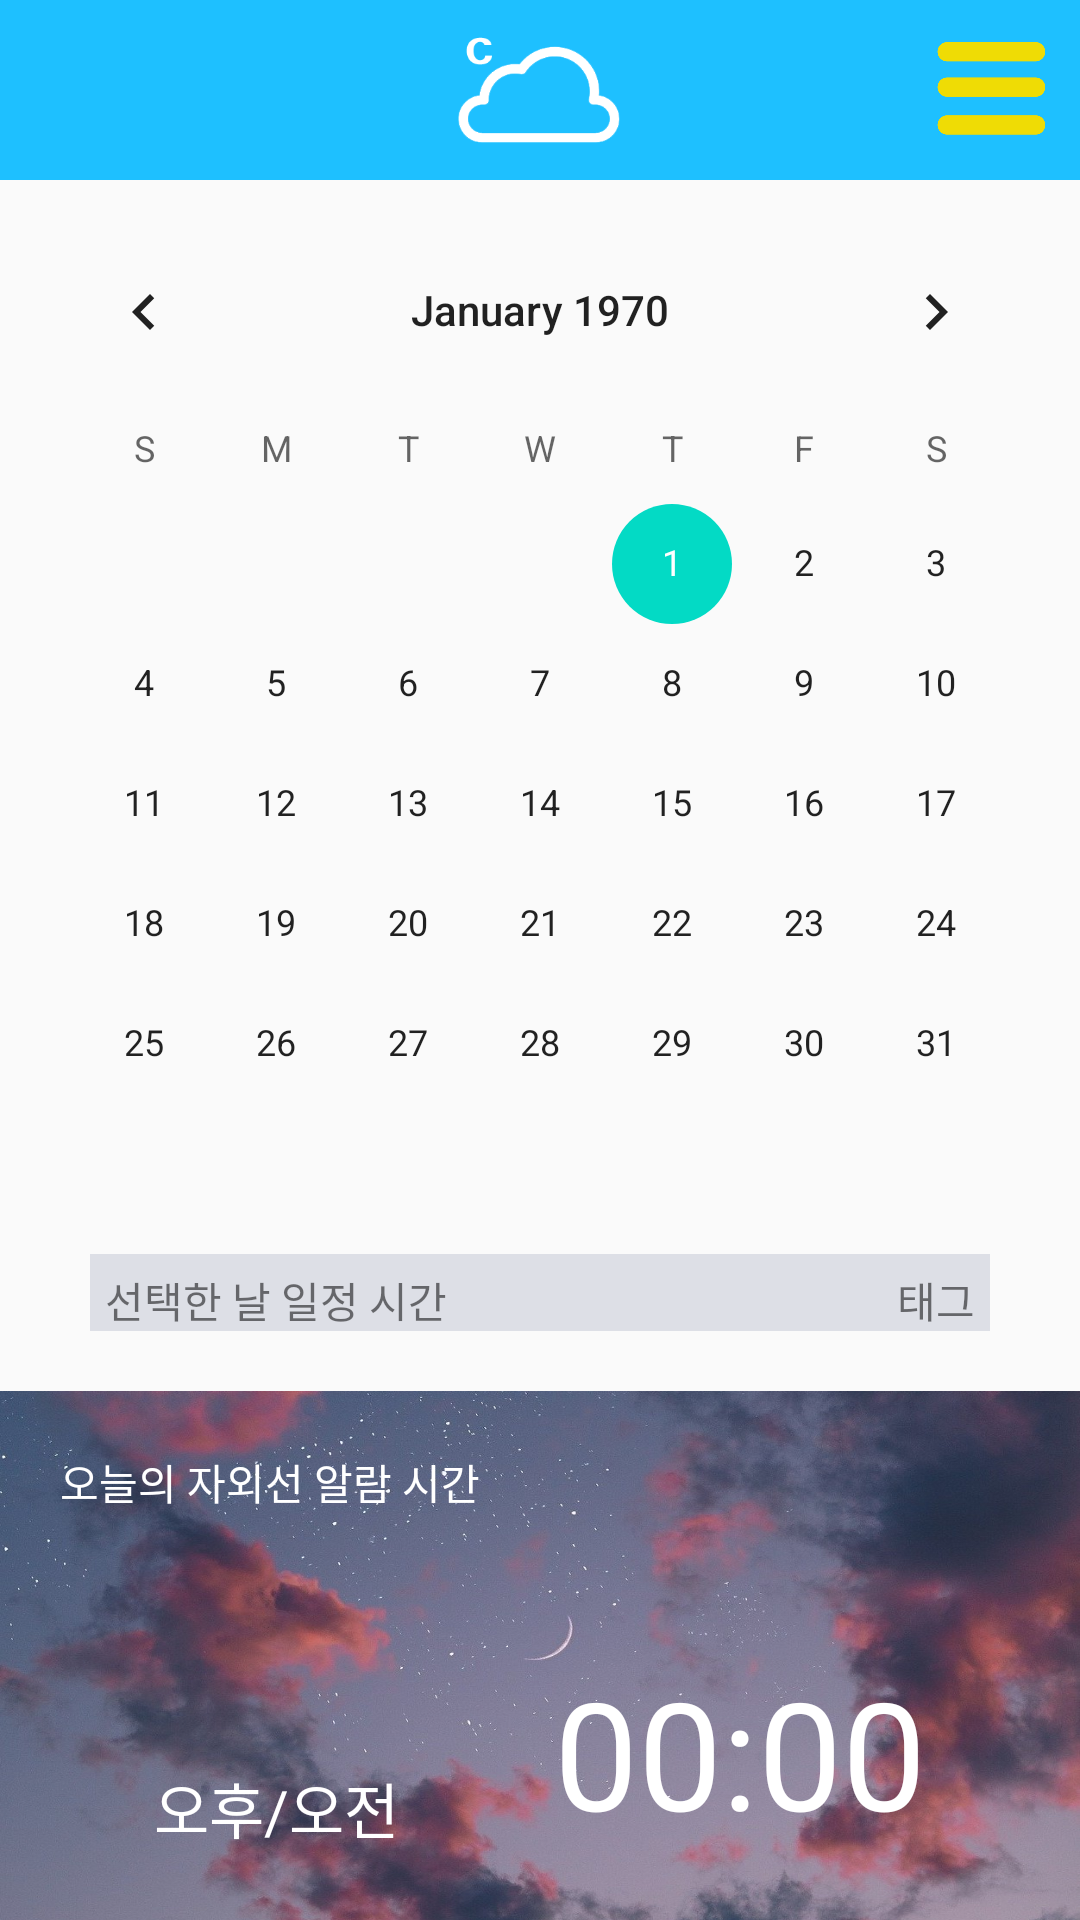

The Android layout XML behind this screen, and the referenced resources:
<!-- AndroidManifest.xml: application theme AppTheme -->
<!-- res/layout/activity_main.xml -->
<?xml version="1.0" encoding="utf-8"?>
<androidx.constraintlayout.widget.ConstraintLayout xmlns:android="http://schemas.android.com/apk/res/android"
    android:layout_width="match_parent"
    android:layout_height="match_parent"
    xmlns:app="http://schemas.android.com/apk/res-auto">
    <androidx.constraintlayout.widget.ConstraintLayout
        android:id="@+id/topMenu"
        android:background="#1EC0FF"
        app:layout_constraintTop_toTopOf="parent"
        android:layout_width="match_parent"
        android:layout_height="wrap_content">
        <ImageView
            app:layout_constraintTop_toTopOf="parent"
            app:layout_constraintRight_toRightOf="parent"
            app:layout_constraintLeft_toLeftOf="parent"
            android:src="@drawable/logo2"
            android:layout_width="60dp"
            android:layout_height="60dp">
        </ImageView>
        <ImageView
            android:layout_marginRight="10dp"
            app:layout_constraintBottom_toBottomOf="parent"
            app:layout_constraintTop_toTopOf="parent"
            app:layout_constraintRight_toRightOf="parent"
            android:src="@drawable/menu2"
            android:layout_width="40dp"
            android:layout_height="40dp">
        </ImageView>
    </androidx.constraintlayout.widget.ConstraintLayout>
    <CalendarView
        android:layout_marginTop="10dp"
        android:id="@+id/calMenu"
        app:layout_constraintRight_toRightOf="parent"
        app:layout_constraintLeft_toLeftOf="parent"
        app:layout_constraintTop_toBottomOf="@+id/topMenu"
        android:layout_width="wrap_content"
        android:layout_height="wrap_content">
    </CalendarView>
    <androidx.constraintlayout.widget.ConstraintLayout
        android:id="@+id/setView"
        android:layout_marginTop="10dp"
        android:background="#dddfe6"
        app:layout_constraintTop_toBottomOf="@+id/calMenu"
        android:layout_marginRight="30dp"
        android:layout_marginLeft="30dp"
        android:layout_width="match_parent"
        android:layout_height="wrap_content">
        <TextView
            android:layout_margin="5dp"

            android:text="선택한 날 일정 시간"
            app:layout_constraintTop_toTopOf="parent"
            app:layout_constraintLeft_toLeftOf="parent"
            android:layout_width="wrap_content"
            android:layout_height="wrap_content">
        </TextView>
        <TextView
            android:layout_margin="5dp"
            android:text="태그"
            app:layout_constraintTop_toTopOf="parent"
            app:layout_constraintRight_toRightOf="parent"
            android:layout_width="wrap_content"
            android:layout_height="wrap_content">
        </TextView>

    </androidx.constraintlayout.widget.ConstraintLayout>

    <androidx.constraintlayout.widget.ConstraintLayout
        android:id="@+id/menu"
        android:layout_marginTop="20dp"
        app:layout_constraintTop_toBottomOf="@+id/setView"
        android:background="@drawable/sky2"
        android:layout_width="match_parent"
        android:layout_height="200dp">
        <TextView
            android:layout_marginLeft="20dp"
            android:layout_marginTop="20dp"
            android:textColor="#FFFFFF"
            android:id="@+id/txt"
            app:layout_constraintTop_toTopOf="parent"
            android:text="오늘의 자외선 알람 시간"
            android:layout_width="match_parent"
            android:layout_height="wrap_content">
        </TextView>
        <androidx.constraintlayout.widget.ConstraintLayout
            app:layout_constraintTop_toBottomOf="@+id/txt"
            app:layout_constraintBottom_toBottomOf="parent"
            android:layout_width="match_parent"
            android:layout_height="wrap_content">
            <TextView
                android:textColor="#FFFFFF"
                app:layout_constraintRight_toLeftOf="@+id/timer"
                android:text="오후/오전"
                android:textSize="20dp"
                android:id="@+id/timeSet"
                app:layout_constraintLeft_toLeftOf="parent"
                app:layout_constraintBottom_toBottomOf="parent"
                android:layout_width="wrap_content"
                android:layout_height="wrap_content">
            </TextView>
            <TextView
                android:textColor="#FFFFFF"
                android:id="@+id/timer"
                android:textSize="50dp"
                android:text="00:00"
                app:layout_constraintLeft_toRightOf="@+id/timeSet"
                app:layout_constraintRight_toRightOf="parent"
                app:layout_constraintBottom_toBottomOf="parent"
                android:layout_width="wrap_content"
                android:layout_height="wrap_content">
            </TextView>

        </androidx.constraintlayout.widget.ConstraintLayout>

    </androidx.constraintlayout.widget.ConstraintLayout>






</androidx.constraintlayout.widget.ConstraintLayout>
<!-- resources referenced by this layout -->
<resources>
  <!-- drawable logo2: png bitmap (drawable-v24, 5189 bytes) -->
  <!-- drawable menu2: png bitmap (drawable-v24, 6403 bytes) -->
  <!-- drawable sky2: jpg bitmap (drawable-v24, 244473 bytes) -->
  <style name="AppTheme" parent="Theme.AppCompat.Light.DarkActionBar">
          
          <item name="colorPrimary">@color/colorPrimary</item>
          <item name="colorPrimaryDark">@color/colorPrimaryDark</item>
          <item name="colorAccent">@color/colorAccent</item>
          <item name="windowActionBar">false</item>
          <item name="windowNoTitle">true</item>
          <item name="android:statusBarColor">#000</item>
          <item name="android:windowContentOverlay">@null</item>
          <item name="android:windowIsTranslucent">true</item>
      </style>
  <color name="colorPrimary">#6200EE</color>
  <color name="colorPrimaryDark">#1EC0FF</color>
  <color name="colorAccent">#03DAC5</color>
</resources>
